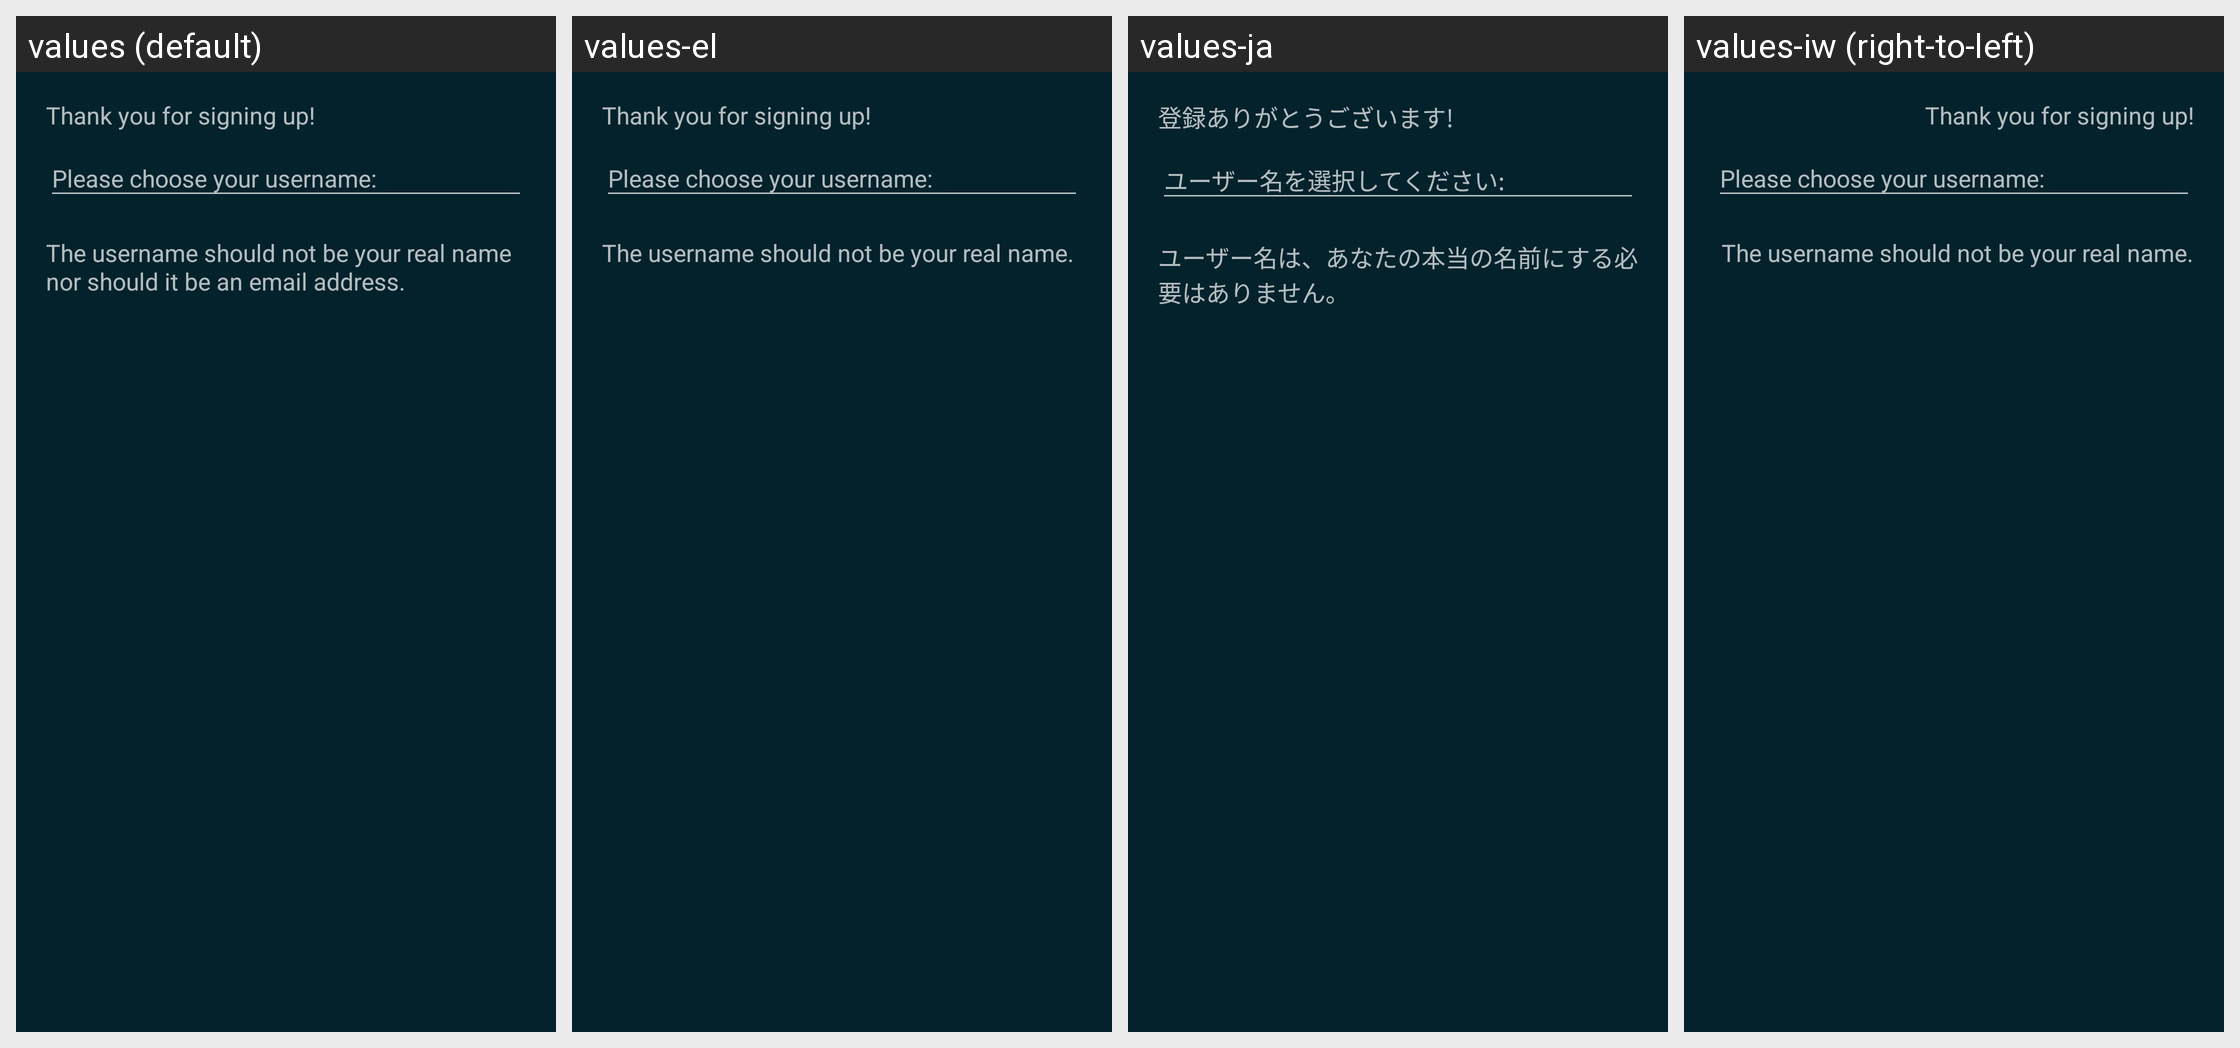

Strings drawn on this Android screen and how each of the app's shown locales translates them:
Android screen res/layout/dialog_sign_in_oauth_username.xml rendered under 4 locales, left to right: values (default), values-el, values-ja, values-iw (right-to-left). Device: Nexus 5 (rendered at 1080×1920; each locale shown at half size, 540×960, under a caption strip naming it); theme Catroid.
Other locales in the repository, not shown: values-ar, values-az, values-bg, values-bs, values-ca, values-cs, values-da, values-de, values-en-rAU, values-en-rCA, values-en-rGB, values-es, values-fa, values-fr, values-gl, values-gu, values-hi, values-hr, values-hu, values-in, values-it, values-kk, values-kn, values-ko, values-lt, values-mk, values-ml, values-ms, values-nl, values-no, values-pl, values-pt, values-pt-rBR, values-ro, values-ru, values-sd, values-sk, values-sl, values-sq, values-sr-rCS, values-sr-rSP, values-sv, values-sw, values-ta, values-te, values-th, values-tr, values-ur, values-vi, values-zh-rCN, values-zh-rTW.
Strings drawn on this screen, with the default value and each locale's value (text and hints the layout hard-codes, and strings that could not be matched under every locale, appear in the picture but are not listed):

signin_thanks
  values: Thank you for signing up!
  values-el: Thank you for signing up!
  values-ja: 登録ありがとうございます!
  values-iw: Thank you for signing up!

signin_choose_username
  values: Please choose your username:
  values-el: Please choose your username:
  values-ja: ユーザー名を選択してください:
  values-iw: Please choose your username:

signin_choose_username_hint
  values: The username should not be your real name nor should it be an email address.
  values-el: The username should not be your real name.
  values-ja: ユーザー名は、あなたの本当の名前にする必要はありません。
  values-iw: The username should not be your real name.
